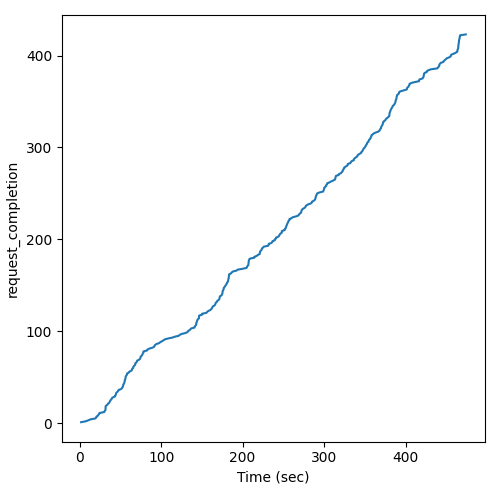

The table this chart was drawn from, first rows:
Time (sec), request_completion
1.786, 1
7.461, 2
10.47, 3
12.88, 4
18.98, 5
20.35, 6
20.48, 7
22.19, 8
22.93, 9
23.97, 10
24.27, 11
30.05, 12
30.57, 13
31.6, 14
31.63, 15
31.74, 16
31.85, 17
31.91, 18
31.91, 19
34.04, 20
34.57, 21
36.15, 22
36.71, 23
37.17, 24
37.95, 25
39.12, 26
39.41, 27
40.77, 28
43.44, 29
43.49, 30
44.42, 31
44.71, 32
44.9, 33
46.31, 34
47.22, 35
47.63, 36
50.67, 37
51.99, 38
52.42, 39
53.29, 40
53.35, 41
53.52, 42
54.51, 43
54.83, 44
55.08, 45
55.38, 46
55.41, 47
56.11, 48
56.25, 49
56.34, 50
56.53, 51
57.55, 52
58.1, 53
58.18, 54
60.3, 55
60.97, 56
63.38, 57
64.18, 58
64.41, 59
65.67, 60
... 363 more rows
